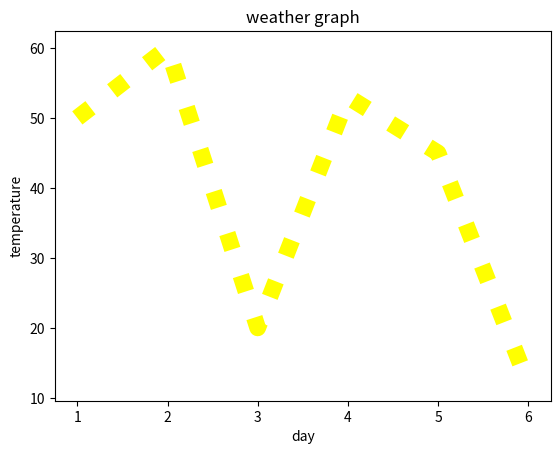

Source code (Python):
#!/usr/bin/env python
# coding: utf-8

# In[8]:


import matplotlib.pyplot as plt 
get_ipython().run_line_magic('matplotlib', 'inline')


# In[9]:


x=[1,2, 3, 4, 5, 6]
y=[50, 60, 20, 53, 45, 12]


# In[21]:


plt.xlabel("day")
plt.ylabel("temperature")
plt.title("weather graph")
plt.plot(x, y , color="yellow", linewidth=12, linestyle="dotted")


# In[ ]:





# In[ ]:





# In[ ]:




